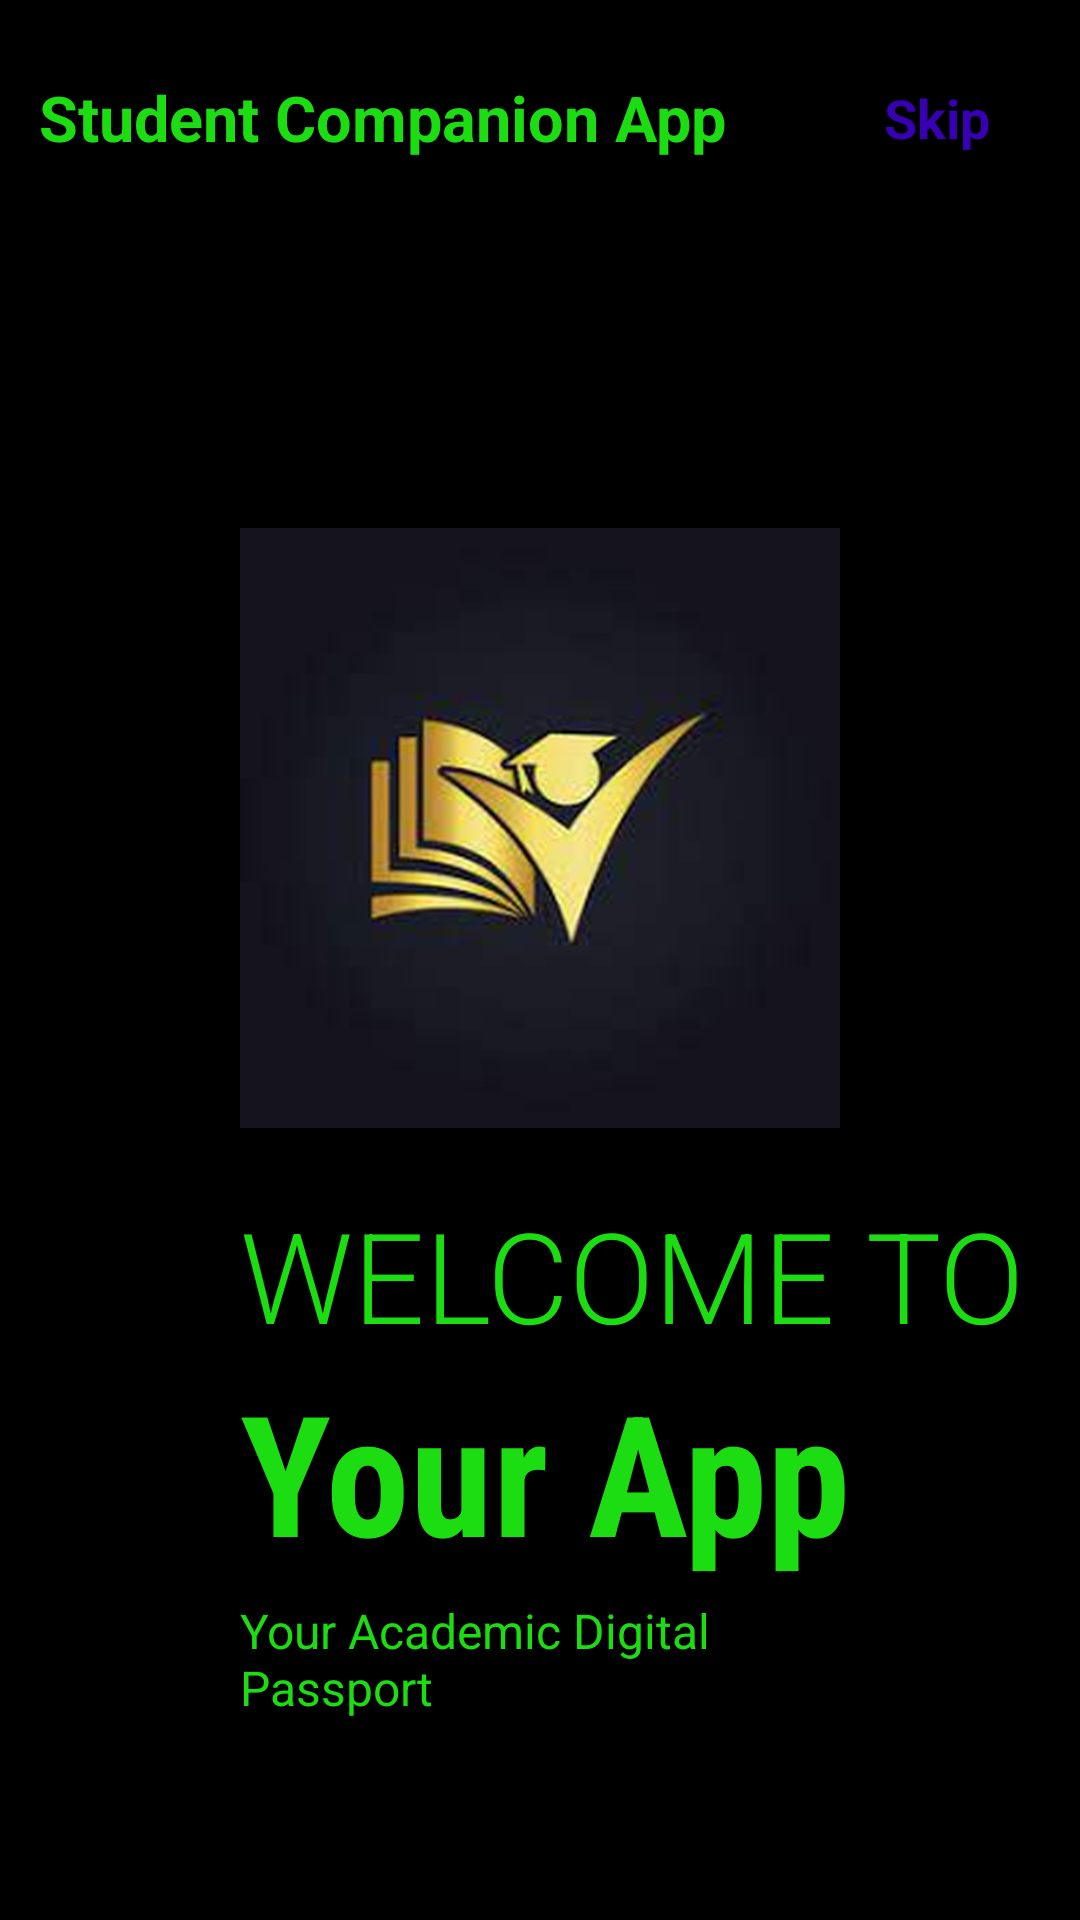

Here is an Android app screen rendered from its layout file. Give the layout XML and the strings, colors and styles it references.
<!-- AndroidManifest.xml: application theme Theme.StudentCompanionApp -->
<!-- res/layout/fragment_on_boarding1.xml -->
<?xml version="1.0" encoding="utf-8"?>
<androidx.constraintlayout.widget.ConstraintLayout xmlns:android="http://schemas.android.com/apk/res/android"
    android:layout_width="match_parent"
    android:layout_height="match_parent"
    xmlns:app="http://schemas.android.com/apk/res-auto"
    android:background="@color/black">

    <ImageView
        android:id="@+id/img"
        android:layout_width="200dp"
        android:layout_height="200dp"
        android:src="@drawable/student"
        app:layout_constraintVertical_bias=".4"
        app:layout_constraintBottom_toBottomOf="parent"
        app:layout_constraintEnd_toEndOf="parent"
        app:layout_constraintStart_toStartOf="parent"
        app:layout_constraintTop_toTopOf="parent"/>

    <TextView
        android:id="@+id/text1"
        android:layout_width="wrap_content"
        android:layout_height="wrap_content"
        android:layout_marginTop="25dp"
        android:text="@string/app_name"
        android:textColor="#1CDD11"
        android:textSize="21sp"
        android:textStyle="bold"
        app:layout_constraintBottom_toTopOf="@id/img"
        app:layout_constraintEnd_toEndOf="parent"
        app:layout_constraintHorizontal_bias=".1"
        app:layout_constraintStart_toStartOf="parent"
        app:layout_constraintTop_toTopOf="parent"
        app:layout_constraintVertical_bias="0" />

    <TextView
        android:id="@id/text2"
        android:layout_width="wrap_content"
        android:layout_height="wrap_content"
        android:text="@string/skip"
        android:textSize="18sp"
        android:textStyle="bold"
        android:textColor="@color/purple_700"
        app:layout_constraintHorizontal_bias="1"
        android:layout_marginEnd="30dp"
        app:layout_constraintBottom_toBottomOf="@id/text1"
        app:layout_constraintEnd_toEndOf="parent"
        app:layout_constraintStart_toEndOf="@id/text1"
        app:layout_constraintTop_toTopOf="@id/text1"/>

    <TextView
       android:id="@+id/welcome"
        android:layout_width="wrap_content"
        android:layout_height="wrap_content"
        android:textColor="#1CDD11"
        android:text="Welcome to"
        android:textSize="42sp"
        android:textAllCaps="true"
        android:fontFamily="sans-serif-light"
        app:layout_constraintHorizontal_bias="0"
        app:layout_constraintVertical_bias=".1"
        app:layout_constraintBottom_toBottomOf="parent"
        app:layout_constraintEnd_toEndOf="parent"
        app:layout_constraintStart_toStartOf="@id/img"
        app:layout_constraintTop_toBottomOf="@id/img"/>

    <TextView
        android:id="@+id/home"
        android:layout_width="wrap_content"
        android:layout_height="wrap_content"
        android:textColor="#1CDD11"
        android:text="Your App"
        android:textSize="56sp"
        android:textStyle="bold"
        android:fontFamily="sans-serif-condensed"
        app:layout_constraintHorizontal_bias="0"
        app:layout_constraintVertical_bias="0"
        app:layout_constraintBottom_toBottomOf="parent"
        app:layout_constraintEnd_toEndOf="parent"
        app:layout_constraintStart_toStartOf="@id/welcome"
        app:layout_constraintTop_toBottomOf="@id/welcome"/>

    <TextView
        android:id="@+id/slogan"
        android:layout_width="0dp"
        android:layout_height="0dp"
        android:textSize="16sp"
        app:layout_constraintVertical_bias="0"
        app:layout_constraintHorizontal_bias="0"
        app:layout_constraintHeight_percent=".1"
        app:layout_constraintWidth_percent=".5"
        android:text="Your Academic Digital Passport"
        android:textColor="#1CDD11"
        android:layout_marginTop="5dp"
        app:layout_constraintStart_toStartOf="@id/home"
        app:layout_constraintTop_toBottomOf="@id/home"/>

    <ImageView
        android:layout_width="50dp"
        android:layout_height="10dp"
        android:src="@drawable/tab1"
        app:layout_constraintHorizontal_bias="0"
        app:layout_constraintVertical_bias=".6"
        android:layout_marginStart="5dp"
        app:layout_constraintBottom_toBottomOf="parent"
        app:layout_constraintEnd_toEndOf="parent"
        app:layout_constraintStart_toStartOf="@id/slogan"
        app:layout_constraintTop_toBottomOf="@id/slogan"/>

</androidx.constraintlayout.widget.ConstraintLayout>
<!-- resources referenced by this layout -->
<resources>
  <color name="black">#FF000000</color>
  <color name="purple_700">#FF3700B3</color>
  <!-- drawable student: png bitmap (drawable, 71691 bytes) -->
  <string name="app_name">Student Companion App</string>
  <string name="skip">Skip</string>
  <style name="Theme.StudentCompanionApp" parent="Theme.MaterialComponents.DayNight.NoActionBar">
          
          <item name="colorPrimary">@color/purple_500</item>
          <item name="colorPrimaryVariant">@color/purple_700</item>
          <item name="colorOnPrimary">@color/white</item>
          
          <item name="colorSecondary">@color/teal_200</item>
          <item name="colorSecondaryVariant">@color/teal_700</item>
          <item name="colorOnSecondary">@color/black</item>
          
          <item name="android:statusBarColor" tools:targetApi="l">?attr/colorPrimaryVariant</item>
          
          <item name="colorPrimaryDark">#512DA8</item>
          <item name="colorAccent">#FF4081</item>
      </style>
  <color name="purple_500">#FF6200EE</color>
  <color name="white">#FFFFFFFF</color>
  <color name="teal_200">#FF03DAC5</color>
  <color name="teal_700">#FF018786</color>
</resources>
